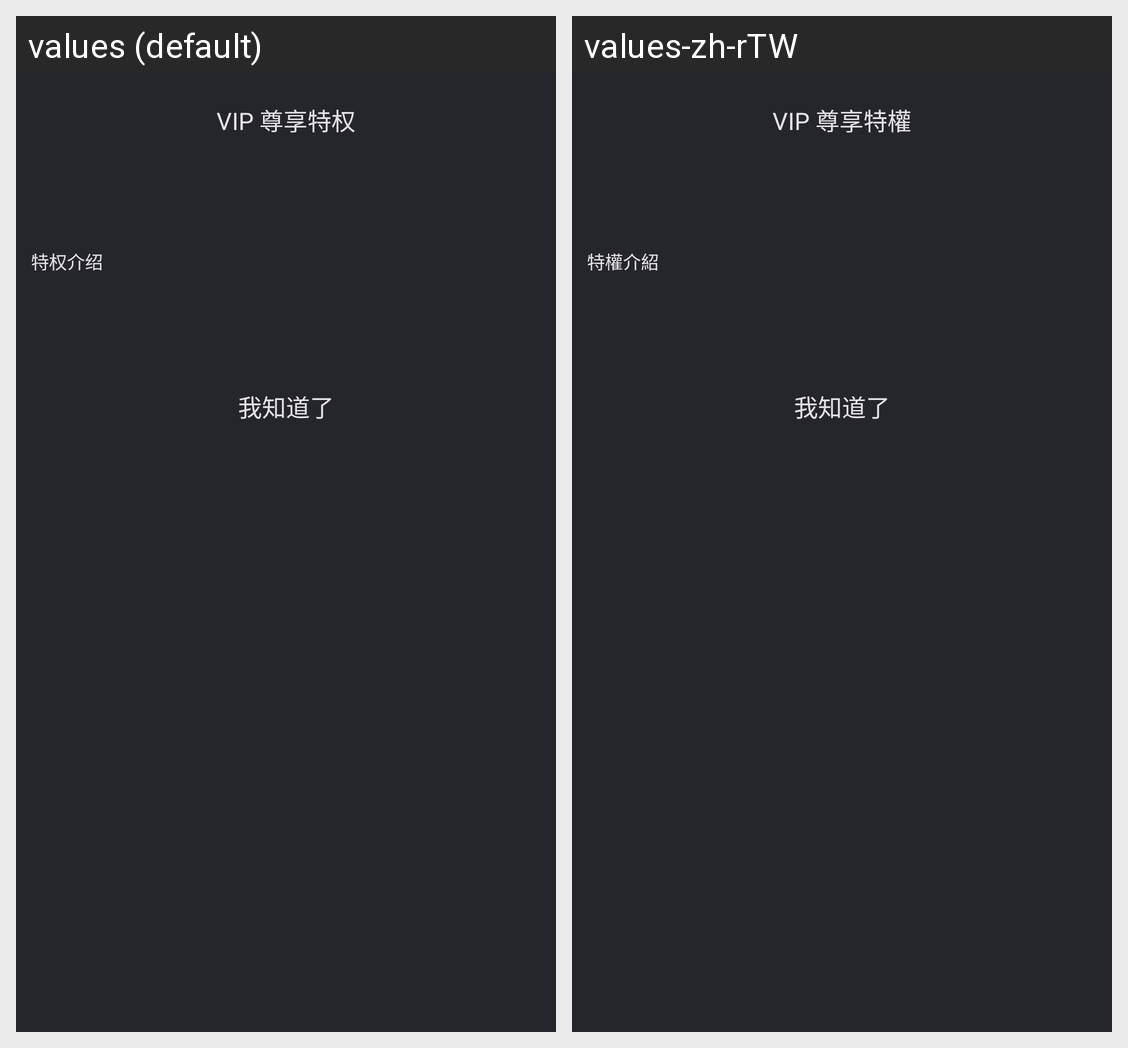

Here is an Android app screen in its default locale and in the app's own translations. Write out the translated-string differences for the strings that appear on this screen.
Android screen res/layout/layout_vip_item_dialog.xml rendered under 2 locales, left to right: values (default), values-zh-rTW. Device: Nexus 5 (rendered at 1080×1920; each locale shown at half size, 540×960, under a caption strip naming it); theme AppTheme.
Strings drawn on this screen, with the default value and each locale's value (text and hints the layout hard-codes, and strings that could not be matched under every locale, appear in the picture but are not listed):

vip_detail_title
  values: VIP 尊享特权
  values-zh-rTW: VIP 尊享特權

vip_detail_des
  values: 特权介绍
  values-zh-rTW: 特權介紹

known
  values: 我知道了
  values-zh-rTW: 我知道了
